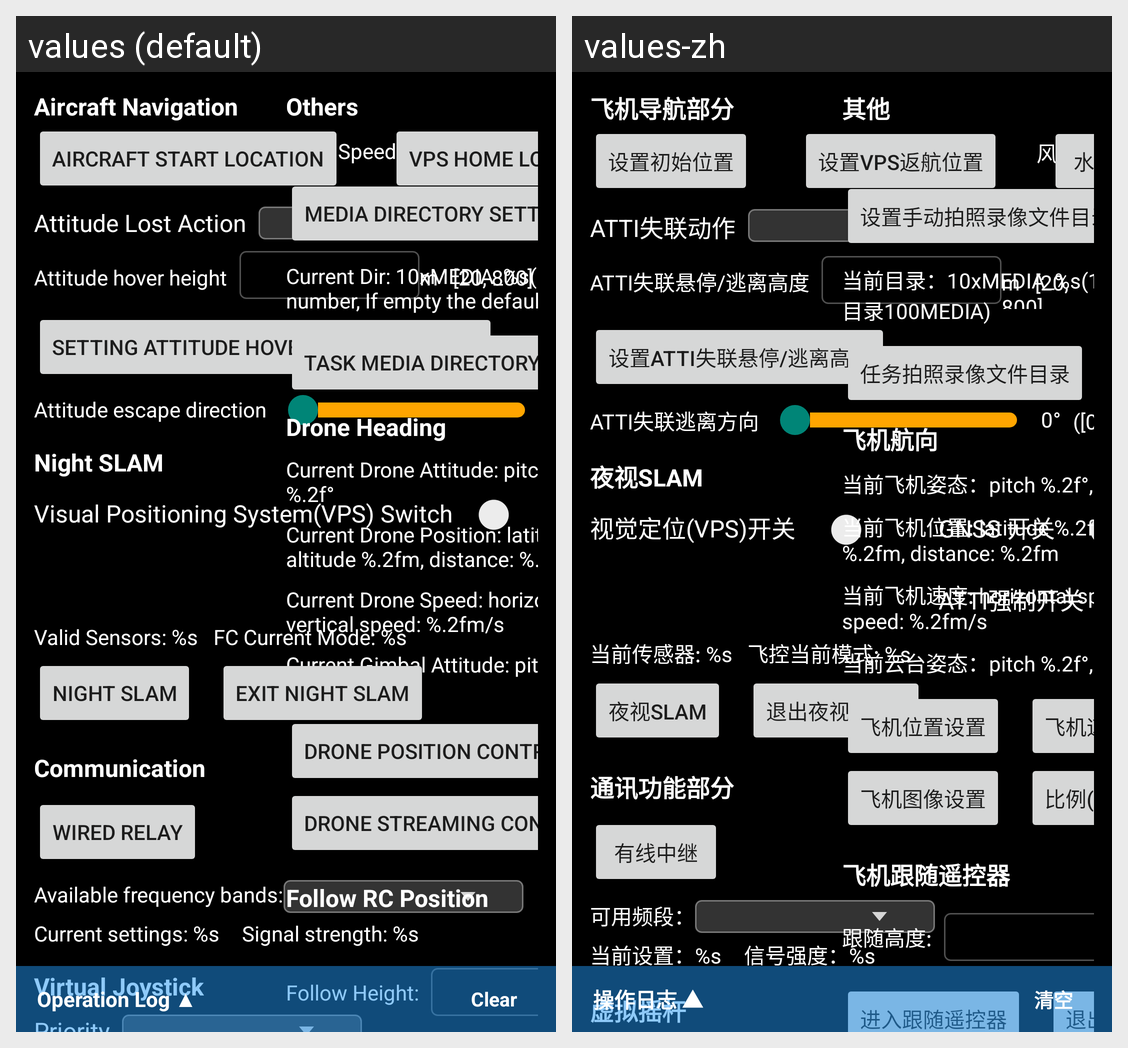

Locale-by-locale string values for the Android screen shown in this grid:
Android screen res/layout/fragment_customization_test.xml rendered under 2 locales, left to right: values (default), values-zh. Device: Nexus 5 (rendered at 1080×1920; each locale shown at half size, 540×960, under a caption strip naming it); theme Theme.MaterialComponents.DayNight.NoActionBar.
Strings drawn on this screen, with the default value and each locale's value (text and hints the layout hard-codes, and strings that could not be matched under every locale, appear in the picture but are not listed):

part_aircraft_navigation
  values: Aircraft Navigation
  values-zh: 飞机导航部分

start_location_setting
  values: Aircraft Start Location
  values-zh: 设置初始位置

vps_home_location_setting
  values: VPS Home Location
  values-zh: 设置VPS返航位置

attitude_lost_action
  values: Attitude Lost Action
  values-zh: ATTI失联动作

attitude_hover_height
  values: Attitude hover height
  values-zh: ATTI失联悬停/逃离高度

set_attitude_height
  values: Setting Attitude hover/escape height
  values-zh: 设置ATTI失联悬停/逃离高度

attitude_escape_direction
  values: Attitude escape direction
  values-zh: ATTI失联逃离方向

part_night_slam
  values: Night SLAM
  values-zh: 夜视SLAM

vps_switch
  values: Visual Positioning System(VPS) Switch
  values-zh: 视觉定位(VPS)开关

debug_current_sensor
  values: Valid Sensors: %s
  values-zh: 当前传感器: %s

exit_night_slam
  values: Exit Night SLAM
  values-zh: 退出夜视SLAM

debug_text_control_mode
  values: FC Current Mode: %s
  values-zh: 飞控当前模式: %s

part_communication
  values: Communication
  values-zh: 通讯功能部分

debug_wired_relay_page
  values: Wired Relay
  values-zh: 有线中继

frequency_available
  values: Available frequency bands:
  values-zh: 可用频段：

current_settings
  values: Current settings: %s
  values-zh: 当前设置：%s

signal_strength
  values: Signal strength: %s
  values-zh: 信号强度：%s

part_other
  values: Others
  values-zh: 其他

wind_speed
  values: Wind Speed：%.2f
  values-zh: 风速：%.2f m/s

wind_direction
  values: Wind Direction：%.2f°(Clockwise rotation from north)
  values-zh: 风向：%.2f°(正北方向顺时针)

media_dir_setting
  values: Media Directory Setting
  values-zh: 设置手动拍照录像文件目录

current_directory
  values: Current Dir: 10xMEDIA_%s(10x is the sequence number, If empty the default directory is 100MEDIA)
  values-zh: 当前目录：10xMEDIA_%s(10x为序号，若空则为默认目录100MEDIA)

task_dir_setting
  values: Task Media Directory Setting
  values-zh: 任务拍照录像文件目录

virtual_joystick
  values: Virtual Joystick
  values-zh: 虚拟摇杆

part_drone_heading
  values: Drone Heading
  values-zh: 飞机航向

current_drone_attitude
  values: Current Drone Attitude: pitch %.2f°, roll %.2f°, yaw %.2f°
  values-zh: 当前飞机姿态：pitch %.2f°, roll %.2f°, yaw %.2f°

current_drone_position
  values: Current Drone Position: latitude %.2f°, longitude %.2f°, altitude %.2fm, distance: %.2fm
  values-zh: 当前飞机位置: latitude %.2f°, longitude %.2f°, altitude %.2fm, distance: %.2fm

current_drone_speed
  values: Current Drone Speed: horizontal speed: %.2fm/s, vertical speed: %.2fm/s
  values-zh: 当前飞机速度: horizontal speed: %.2fm/s, vertical speed: %.2fm/s

current_gimbal_attitude
  values: Current Gimbal Attitude: pitch %.2f°, roll %.2f°, yaw %.2f°
  values-zh: 当前云台姿态：pitch %.2f°, roll %.2f°, yaw %.2f°

drone_position_set
  values: Drone Position Control
  values-zh: 飞机位置设置

drone_image_set
  values: Drone Streaming Control
  values-zh: 飞机图像设置

part_follow_mission
  values: Follow RC Position
  values-zh: 飞机跟随遥控器

follow_height_setting
  values: Follow Height:
  values-zh: 跟随高度:

debug_log_panel_title
  values: Operation Log ▲
  values-zh: 操作日志 ▲

debug_log_panel_clear
  values: Clear
  values-zh: 清空
